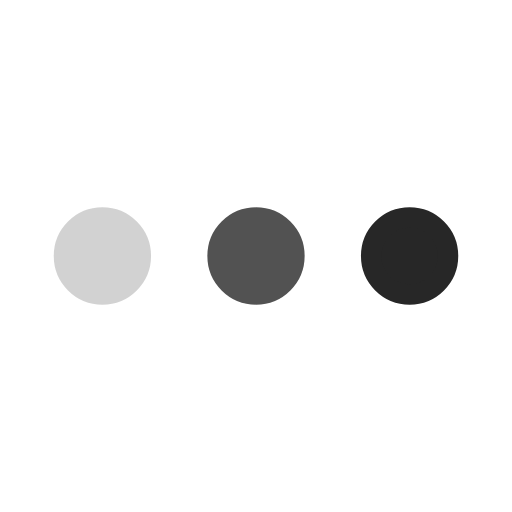
t = 0.00 s
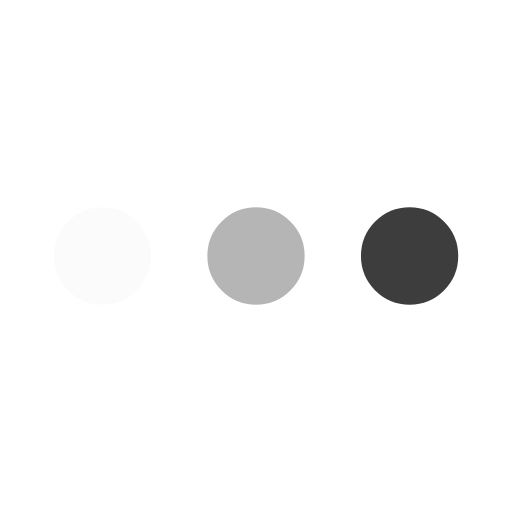
t = 0.15 s
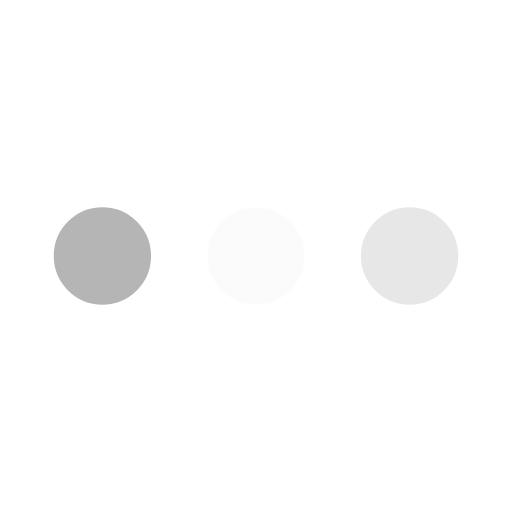
t = 0.45 s
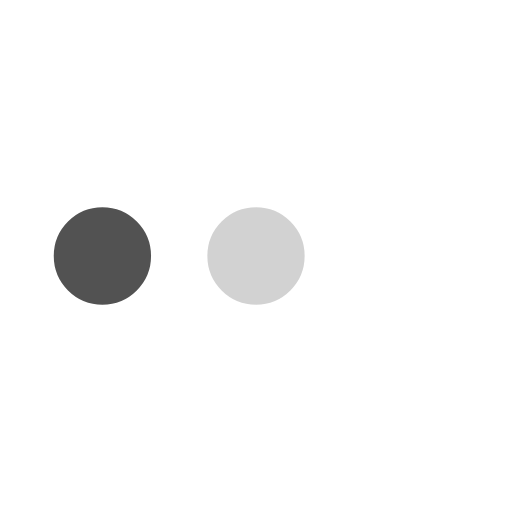
t = 0.60 s
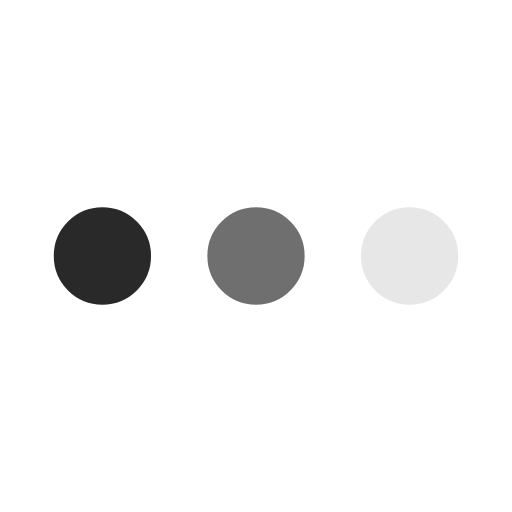
t = 0.75 s
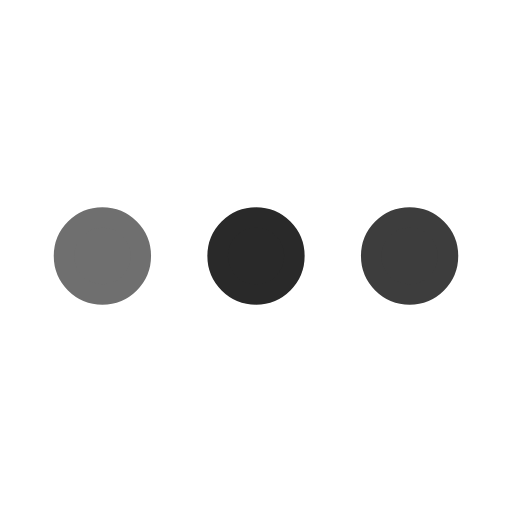
t = 1.05 s

The animated SVG that drew these frames (rendered in a browser with its animation timeline set to each time). Animation: 3 SMIL elements (animate=3); one cycle of 1.20 s, repeats indefinitely.

<?xml version="1.0" standalone="no"?>
<svg xmlns="http://www.w3.org/2000/svg" viewBox="0 0 200 200"><circle fill="#272727" stroke="#272727" stroke-width="8" r="15" cx="40" cy="100"><animate attributeName="opacity" calcMode="spline" dur="1.2" values="1;0;1;" keySplines=".5 0 .5 1;.5 0 .5 1" repeatCount="indefinite" begin="-.4"></animate></circle><circle fill="#272727" stroke="#272727" stroke-width="8" r="15" cx="100" cy="100"><animate attributeName="opacity" calcMode="spline" dur="1.2" values="1;0;1;" keySplines=".5 0 .5 1;.5 0 .5 1" repeatCount="indefinite" begin="-.2"></animate></circle><circle fill="#272727" stroke="#272727" stroke-width="8" r="15" cx="160" cy="100"><animate attributeName="opacity" calcMode="spline" dur="1.2" values="1;0;1;" keySplines=".5 0 .5 1;.5 0 .5 1" repeatCount="indefinite" begin="0"></animate></circle></svg>
